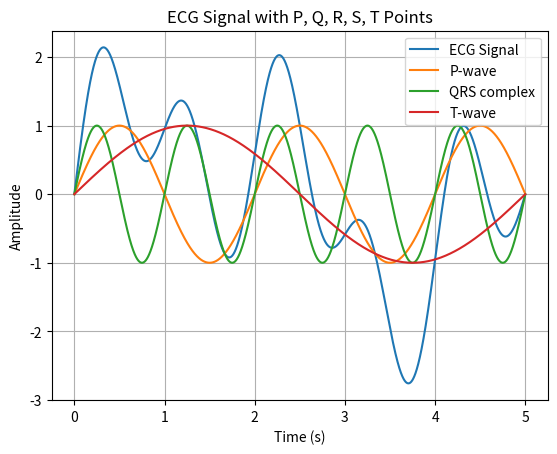

The matplotlib source for this figure:
import numpy as np
import matplotlib.pyplot as plt

def generate_ecg(duration, fs):
    t = np.arange(0, duration, 1 / fs)
    ecg_signal = np.zeros_like(t)

    # Generate individual components of the ECG signal
    p_wave = np.sin(2 * np.pi * 0.5 * t)  # P-wave
    qrs_complex = np.sin(2 * np.pi * 1.0 * t)  # QRS complex
    t_wave = np.sin(2 * np.pi * 0.2 * t)  # T-wave

    # Combine the components
    ecg_signal += p_wave + qrs_complex + t_wave

    return ecg_signal, p_wave, qrs_complex, t_wave

# Set the duration (seconds) and sampling frequency (Hz)
duration = 5.0
fs = 1000

# Generate the ECG signal and components
ecg, p_wave, qrs_complex, t_wave = generate_ecg(duration, fs)

# Create the time axis for plotting
t = np.arange(0, duration, 1 / fs)

# Plot the ECG signal
plt.plot(t, ecg, label='ECG Signal')
plt.plot(t, p_wave, label='P-wave')
plt.plot(t, qrs_complex, label='QRS complex')
plt.plot(t, t_wave, label='T-wave')
plt.xlabel('Time (s)')
plt.ylabel('Amplitude')
plt.title('ECG Signal with P, Q, R, S, T Points')
plt.legend()
plt.grid(True)
plt.show()
